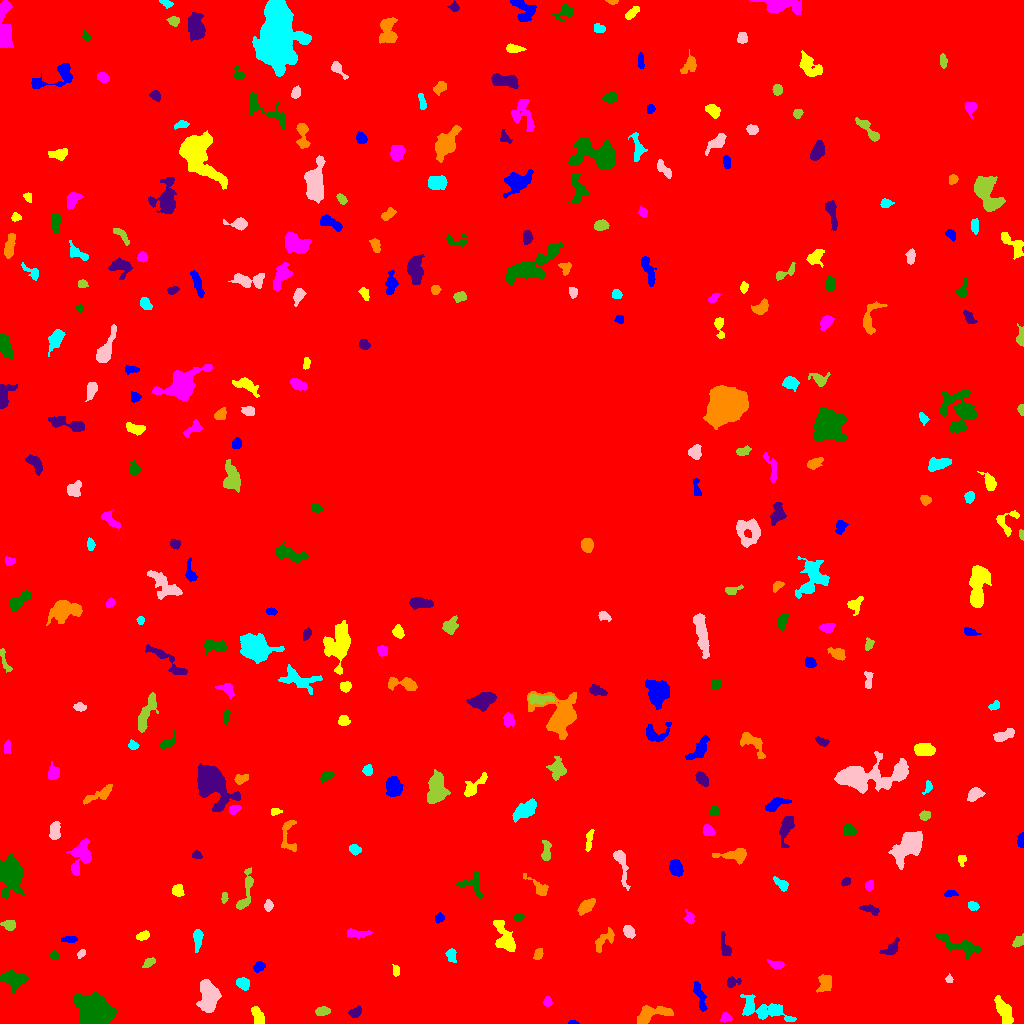

The table this chart was drawn from, first rows:
ID, X, Y, A, B, theta, total_flux, mu_max, mu_median, mu_mean, R_fwhm, R_e, R10, R90, x_start, x_end, y_start, y_end, area, greylevel
0, 505.9, 497.4, 307, 294.2, -1.459, 1814639, 156.0, 1.0, 2.121, 7.399, 223.1, 72.98, 380, 0, 1023, 0, 1023, 855477, 2.121
1, 572.4, 0.8391, 2.307, 0.8813, -0.02116, 87.0, 5.0, 2.0, 2.289, 2.257, 1.693, 0.5642, 2.706, 568, 579, 0, 3, 38, 8.289
2, 1004, 12.75, 7.291, 2.744, -1.095, 735.0, 5.0, 2.0, 2.255, 6.864, 5.47, 2.111, 8.273, 994, 1013, 0, 28, 326, 8.255
3, 725.9, 5.801, 2.37, 1.935, 0.1667, 171.0, 4.0, 2.0, 1.839, 3.989, 2.706, 1.128, 4.26, 720, 732, 1, 11, 93, 8.839
4, 93.54, 11.99, 8.69, 6.443, -0.4584, 12632, 37.0, 11.0, 12.66, 8.234, 9.045, 3.432, 14.85, 73, 116, 0, 32, 998, 16.66
5, 355.3, 11.18, 3.096, 2.104, 0.5242, 430.0, 8.0, 3.0, 3.644, 4.029, 3.141, 1.262, 5.171, 348, 361, 6, 18, 118, 9.644
6, 650.8, 9.702, 9.315, 3.579, 0.2222, 1034, 7.0, 2.0, 2.714, 5.557, 5.836, 2.185, 9.424, 637, 673, 0, 18, 381, 7.714
7, 761.1, 13.98, 14.14, 4.796, -0.2589, 1473, 6.0, 2.0, 2.431, 8.575, 7.313, 2.764, 11.85, 740, 796, 2, 29, 606, 7.431
8, 208.8, 27.4, 7.821, 4.792, -1.494, 2176, 9.0, 4.0, 4.06, 8.903, 7.485, 3.038, 11.31, 196, 221, 11, 44, 536, 9.06
9, 322.5, 12.24, 3.124, 1.961, 0.1515, 444.0, 9.0, 3.0, 3.581, 3.785, 3.141, 1.262, 5.078, 315, 330, 8, 17, 124, 9.581
10, 39.3, 19.82, 3.264, 1.73, -0.1342, 228.0, 8.0, 1.0, 1.916, 2.523, 2.585, 0.7979, 4.549, 33, 50, 15, 24, 119, 7.916
11, 699.4, 28.76, 8.318, 2.012, -1.267, 547.0, 6.0, 3.0, 2.544, 5.917, 4.787, 1.693, 7.181, 693, 707, 12, 42, 215, 7.544
12, 257.9, 6.943, 4.898, 2.341, -1.182, 652.0, 8.0, 4.0, 3.563, 5.412, 4.184, 1.596, 6.433, 251, 264, 0, 17, 183, 8.563
13, 547.5, 21.42, 2.323, 2.006, -1.533, 233.0, 5.0, 3.0, 2.913, 3.909, 2.821, 1.128, 4.222, 543, 552, 17, 27, 80, 7.912
14, 13.73, 44.38, 6.476, 3.864, -0.1666, 1356, 8.0, 4.0, 3.767, 7.59, 5.863, 2.394, 9.132, 0, 28, 30, 54, 360, 8.767
15, 732.1, 41.54, 3.379, 2.388, 0.2457, 317.0, 6.0, 2.0, 2.757, 4.184, 3.192, 1.262, 5.078, 727, 741, 36, 47, 115, 7.757
16, 825.5, 41.02, 4.522, 3.426, 1.125, 563.0, 5.0, 2.0, 2.631, 5.781, 4.549, 1.871, 7.069, 816, 831, 31, 49, 214, 7.631
17, 242.8, 40.07, 2.898, 2.475, -0.5063, 442.0, 7.0, 3.0, 3.007, 4.334, 3.432, 1.382, 5.412, 236, 249, 33, 46, 147, 9.007
18, 949, 44.36, 1.664, 1.477, -1.463, 90.0, 4.0, 2.0, 1.636, 3.038, 2.034, 0.7979, 3.038, 945, 953, 41, 50, 55, 7.636
19, 149, 60.99, 3.203, 1.889, 0.6287, 267.0, 6.0, 2.0, 2.67, 3.949, 3.09, 1.128, 4.853, 142, 155, 56, 66, 100, 7.67
20, 312, 63.46, 3.775, 2.486, -0.5315, 531.0, 8.0, 3.0, 3.298, 4.886, 3.909, 1.493, 6.05, 305, 319, 57, 70, 161, 9.298
21, 259.1, 57.2, 2.63, 2.084, 0.5317, 331.0, 8.0, 3.0, 3.093, 3.742, 2.877, 1.128, 4.687, 253, 265, 51, 62, 107, 9.093
22, 395.9, 52.52, 2.763, 1.591, -1.523, 245.0, 7.0, 3.0, 3.224, 3.141, 2.646, 0.9772, 4.184, 392, 399, 47, 59, 76, 8.224
23, 776.6, 59.17, 3.924, 1.751, -0.1796, 478.0, 9.0, 3.5, 4.121, 3.7, 3.192, 1.262, 5.171, 767, 784, 55, 64, 116, 11.12
24, 54.53, 68.05, 2.181, 1.872, -0.6535, 175.0, 5.0, 2.0, 2.397, 3.338, 2.646, 0.9772, 4.029, 50, 59, 64, 73, 73, 9.397
25, 891.6, 75.35, 5.096, 2.687, 0.7, 468.0, 5.0, 2.0, 2.737, 4.72, 4.029, 1.693, 6.555, 879, 899, 69, 86, 171, 7.737
26, 538.2, 69.37, 2.857, 1.922, 1.2, 262.0, 6.0, 2.5, 2.729, 3.909, 2.932, 1.128, 4.652, 533, 543, 64, 75, 96, 7.729
27, 451.4, 68.2, 3.554, 2.306, -1.381, 312.0, 5.0, 3.0, 2.579, 4.442, 3.613, 1.382, 5.441, 445, 456, 61, 75, 121, 8.579
28, 81.38, 69.89, 2.364, 1.632, 0.6887, 175.0, 7.0, 3.0, 2.734, 2.326, 2.459, 0.7979, 3.827, 77, 85, 65, 74, 64, 7.734
29, 1019, 82.6, 3.507, 2.213, 0.8076, 306.0, 4.0, 3.0, 2.732, 5.352, 3.478, 1.493, 5.171, 1012, 1023, 76, 90, 112, 7.732
30, 677.5, 69.01, 10.04, 4.966, 1.069, 2070, 11.0, 3.0, 3.625, 6.18, 6.933, 2.646, 11.24, 659, 693, 53, 88, 571, 8.625
31, 70.12, 84.27, 3.213, 1.51, 0.03056, 133.0, 3.0, 1.0, 1.357, 3.613, 2.764, 1.128, 4.406, 61, 77, 81, 87, 98, 7.357
32, 143.5, 88.04, 3.174, 1.877, 0.3076, 301.0, 8.0, 2.0, 2.813, 3.192, 2.932, 1.128, 4.951, 136, 149, 83, 93, 107, 7.813
33, 357.2, 90.27, 6.556, 1.792, -0.03646, 505.0, 8.0, 3.0, 2.953, 4.107, 3.909, 1.493, 6.257, 347, 372, 85, 95, 171, 7.953
34, 959.8, 78.19, 12.14, 3.301, -0.3363, 865.0, 6.0, 2.0, 2.084, 6.676, 6.308, 2.394, 10.14, 935, 981, 65, 89, 415, 7.084
35, 725.6, 73.99, 4.259, 2.105, -1.272, 178.0, 3.0, 1.0, 1.092, 4.297, 3.192, 1.262, 5.015, 720, 731, 68, 92, 163, 7.092
36, 604.7, 84.08, 7.409, 3.159, 0.7696, 377.0, 4.0, 1.0, 1.691, 5.944, 4.72, 1.784, 7.59, 595, 614, 71, 96, 223, 6.691
37, 197.6, 85.09, 5.445, 2.142, 1.511, 439.0, 6.0, 2.0, 2.582, 4.82, 4.107, 1.596, 6.457, 193, 203, 71, 94, 170, 7.582
38, 628.6, 91.8, 3.188, 2.329, -0.8709, 573.0, 9.0, 4.0, 4.308, 4.406, 3.523, 1.382, 5.528, 623, 635, 85, 98, 133, 9.308
39, 9.225, 98.49, 3.282, 2.492, -0.28, 325.0, 5.0, 2.0, 2.539, 4.478, 3.613, 1.382, 5.528, 0, 15, 93, 103, 128, 7.539
40, 653.3, 94.86, 2.63, 2.16, 1.425, 271.0, 7.0, 3.0, 2.765, 2.877, 2.985, 1.128, 4.72, 648, 658, 89, 102, 98, 7.765
41, 439.2, 105.8, 2.393, 2.075, 0.9723, 193.0, 4.0, 2.0, 2.354, 4.222, 2.877, 1.128, 4.406, 435, 444, 100, 111, 82, 7.354
42, 504.8, 85.11, 9.154, 3.874, -1.138, 1730, 9.0, 4.0, 4.199, 7.001, 6.604, 2.523, 10.16, 493, 515, 72, 103, 412, 9.199
43, 689.6, 105.8, 3.568, 2.031, -1.202, 254.0, 5.0, 2.0, 2.374, 3.868, 3.141, 1.262, 4.918, 684, 694, 99, 114, 107, 7.374
44, 518.6, 106.1, 2.26, 1.935, 0.5488, 186.0, 5.0, 2.0, 2.514, 3.338, 2.646, 0.9772, 4.107, 514, 524, 102, 110, 74, 9.514
45, 870.2, 113.9, 5.079, 1.927, -0.3268, 275.0, 4.0, 2.0, 2.007, 5.585, 3.868, 1.493, 5.836, 859, 879, 108, 119, 137, 7.007
46, 586.4, 117.2, 4.593, 2.542, 0.7273, 938.0, 10.0, 5.0, 4.69, 5.67, 4.37, 1.693, 6.77, 577, 595, 108, 125, 200, 9.69
47, 972.8, 117.4, 2.584, 1.979, -0.3068, 294.0, 7.0, 3.0, 3.196, 3.432, 2.877, 1.128, 4.549, 968, 979, 113, 122, 92, 10.2
48, 268.2, 117.7, 2.542, 1.854, 1.345, 341.0, 10.0, 3.0, 3.747, 3.141, 2.706, 0.9772, 4.37, 264, 273, 112, 124, 91, 9.747
49, 224.4, 125.8, 2.394, 1.279, 1.554, 115.0, 5.0, 1.5, 1.742, 2.394, 2.185, 0.7979, 3.613, 221, 228, 120, 131, 66, 7.742
50, 429.4, 131.3, 4.022, 2.753, 0.853, 629.0, 7.0, 3.0, 3.259, 5.202, 4.26, 1.596, 6.723, 422, 437, 123, 139, 193, 8.259
51, 950.6, 129.6, 3.483, 1.478, -0.0126, 244.0, 6.0, 3.0, 3.012, 3.949, 2.706, 1.128, 4.222, 944, 958, 127, 133, 81, 8.012
52, 177.7, 133, 2.725, 2.534, -1.133, 404.0, 7.0, 3.0, 3.132, 3.949, 3.338, 1.262, 5.352, 172, 184, 127, 139, 129, 8.132
53, 869.2, 137.9, 2.428, 2.033, 1.376, 257.0, 6.0, 3.0, 3.024, 3.909, 2.821, 1.128, 4.478, 865, 873, 132, 143, 85, 8.024
54, 472.7, 139, 6.913, 5.379, -0.6335, 535.0, 5.0, 2.0, 2.131, 5.109, 4.951, 1.954, 7.797, 456, 482, 125, 152, 251, 9.131
55, 845.6, 141.6, 2.528, 1.749, 0.6939, 181.0, 4.0, 2.0, 2.479, 4.146, 2.706, 1.128, 4.107, 841, 850, 137, 146, 73, 7.479
56, 539.7, 135.4, 6.894, 2.705, -0.7022, 414.0, 5.0, 2.0, 2.145, 4.549, 4.146, 1.596, 6.84, 523, 548, 128, 150, 193, 7.145
57, 781.7, 139, 4.024, 2.094, -0.6645, 410.0, 7.0, 3.0, 3.037, 3.7, 3.432, 1.262, 5.585, 773, 788, 132, 147, 135, 8.037
58, 620.8, 161.6, 9.99, 2.459, -1.336, 738.0, 8.0, 2.0, 2.743, 4.618, 4.37, 1.693, 7.858, 613, 630, 133, 173, 269, 7.743
59, 245.4, 130.5, 12.6, 2.766, 1.351, 749.0, 6.0, 2.0, 2.505, 6.383, 5.232, 1.954, 8.33, 236, 253, 114, 156, 299, 7.505
... 288 more rows
